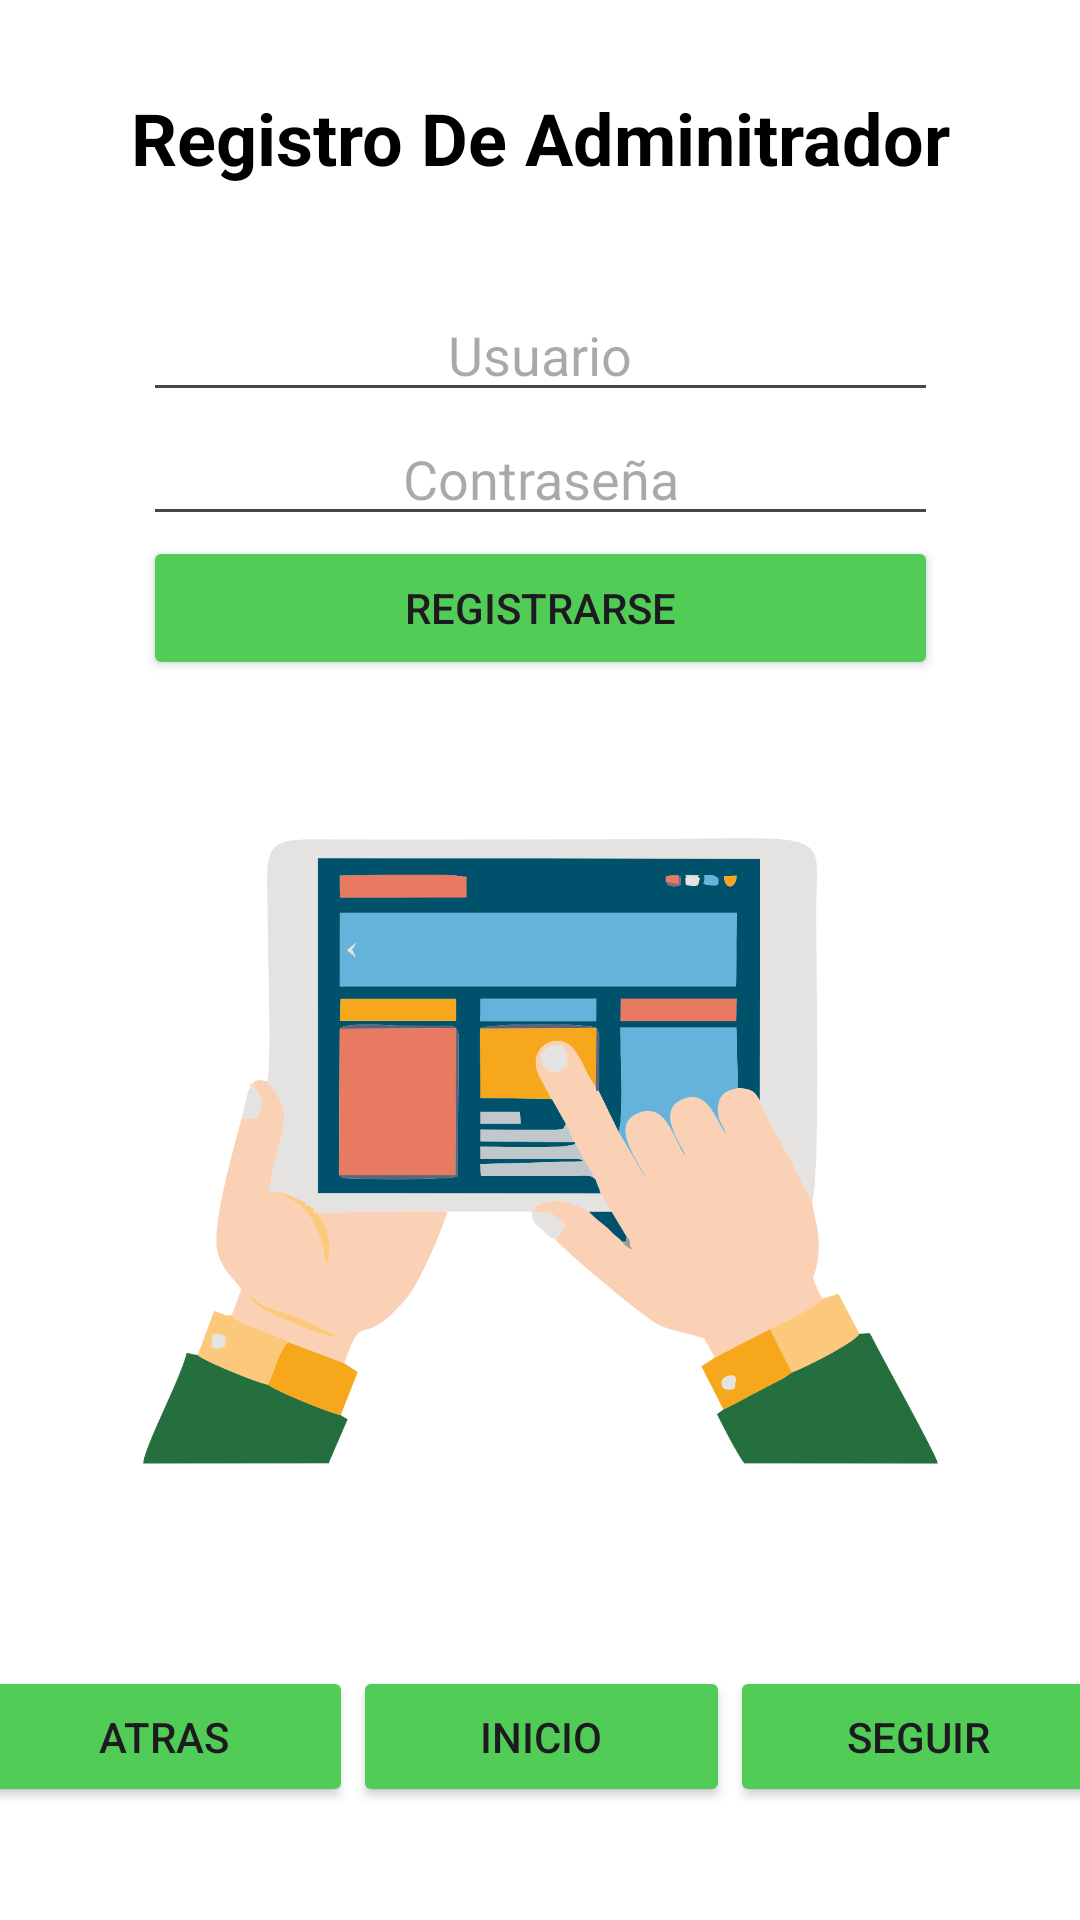

Here is an Android app screen rendered from its layout file. Give the layout XML and the strings, colors and styles it references.
<!-- AndroidManifest.xml: application theme Theme.Base -->
<!-- res/layout/activity_insertar_administrador.xml -->
<?xml version="1.0" encoding="utf-8"?>
<androidx.constraintlayout.widget.ConstraintLayout xmlns:android="http://schemas.android.com/apk/res/android"
    xmlns:app="http://schemas.android.com/apk/res-auto"
    xmlns:tools="http://schemas.android.com/tools"
    android:layout_width="match_parent"
    android:layout_height="match_parent"
    android:background="@color/white"
    tools:context=".InsertarAdministrador">

    <TextView
        android:id="@+id/textView"
        android:layout_width="312dp"
        android:layout_height="37dp"
        android:text="Registro De Adminitrador"
        android:textAlignment="center"
        android:textColor="#000000"
        android:textSize="24sp"
        android:textStyle="bold"
        app:layout_constraintBottom_toTopOf="@+id/linearLayout"
        app:layout_constraintEnd_toEndOf="parent"
        app:layout_constraintStart_toStartOf="parent"
        app:layout_constraintTop_toTopOf="parent" />

    <LinearLayout
        android:id="@+id/linearLayout"
        android:layout_width="265dp"
        android:layout_height="436dp"
        android:layout_marginBottom="108dp"
        android:orientation="vertical"
        app:layout_constraintBottom_toBottomOf="parent"
        app:layout_constraintEnd_toEndOf="parent"
        app:layout_constraintStart_toStartOf="parent">

        <EditText
            android:id="@+id/editTextText"
            android:layout_width="match_parent"
            android:layout_height="wrap_content"
            android:ems="10"
            android:hint="Usuario"
            android:inputType="text"
            android:textAlignment="center"
            android:textColor="#000000" />

        <EditText
            android:id="@+id/editTextText2"
            android:layout_width="match_parent"
            android:layout_height="wrap_content"
            android:ems="10"
            android:hint="Contraseña"
            android:inputType="text"
            android:textAlignment="center"
            android:textColor="#000000" />

        <Button
            android:id="@+id/button"
            android:layout_width="match_parent"
            android:layout_height="wrap_content"
            android:backgroundTint="#51CC56"
            android:text="Registrarse"
            app:iconTint="#000000" />

        <LinearLayout
            android:layout_width="match_parent"
            android:layout_height="31dp"
            android:orientation="horizontal"></LinearLayout>

        <ImageView
            android:id="@+id/imageView"
            android:layout_width="match_parent"
            android:layout_height="252dp"
            app:srcCompat="@drawable/registro" />

    </LinearLayout>

    <LinearLayout
        android:layout_width="377dp"
        android:layout_height="47dp"
        android:orientation="horizontal"
        app:layout_constraintBottom_toBottomOf="parent"
        app:layout_constraintEnd_toEndOf="parent"
        app:layout_constraintStart_toStartOf="parent"
        app:layout_constraintTop_toBottomOf="@+id/linearLayout"
        app:layout_constraintVertical_bias="0.384">

        <Button
            android:id="@+id/button8"
            android:layout_width="wrap_content"
            android:layout_height="wrap_content"
            android:layout_weight="1"
            android:backgroundTint="#51CC56"
            android:onClick="Atras"
            android:text="Atras" />

        <Button
            android:id="@+id/button9"
            android:layout_width="wrap_content"
            android:layout_height="wrap_content"
            android:layout_weight="1"
            android:backgroundTint="#51CC56"
            android:onClick="Inicio"
            android:text="Inicio" />

        <Button
            android:id="@+id/button10"
            android:layout_width="wrap_content"
            android:layout_height="wrap_content"
            android:layout_weight="1"
            android:backgroundTint="#51CC56"
            android:onClick="Siguiente"
            android:text="Seguir" />
    </LinearLayout>

</androidx.constraintlayout.widget.ConstraintLayout>
<!-- resources referenced by this layout -->
<resources>
  <!-- drawable registro: png bitmap (drawable, 100900 bytes) -->
  <style name="Theme.Base" parent="Base.Theme.Base" />
  <style name="Base.Theme.Base" parent="Theme.Material3.DayNight.NoActionBar">
          
          
      </style>
  <!-- not gathered from this repository: default colours our renderer supplied (Android Studio template values) -->
  <color name="white">#FFFFFFFF</color>
</resources>
